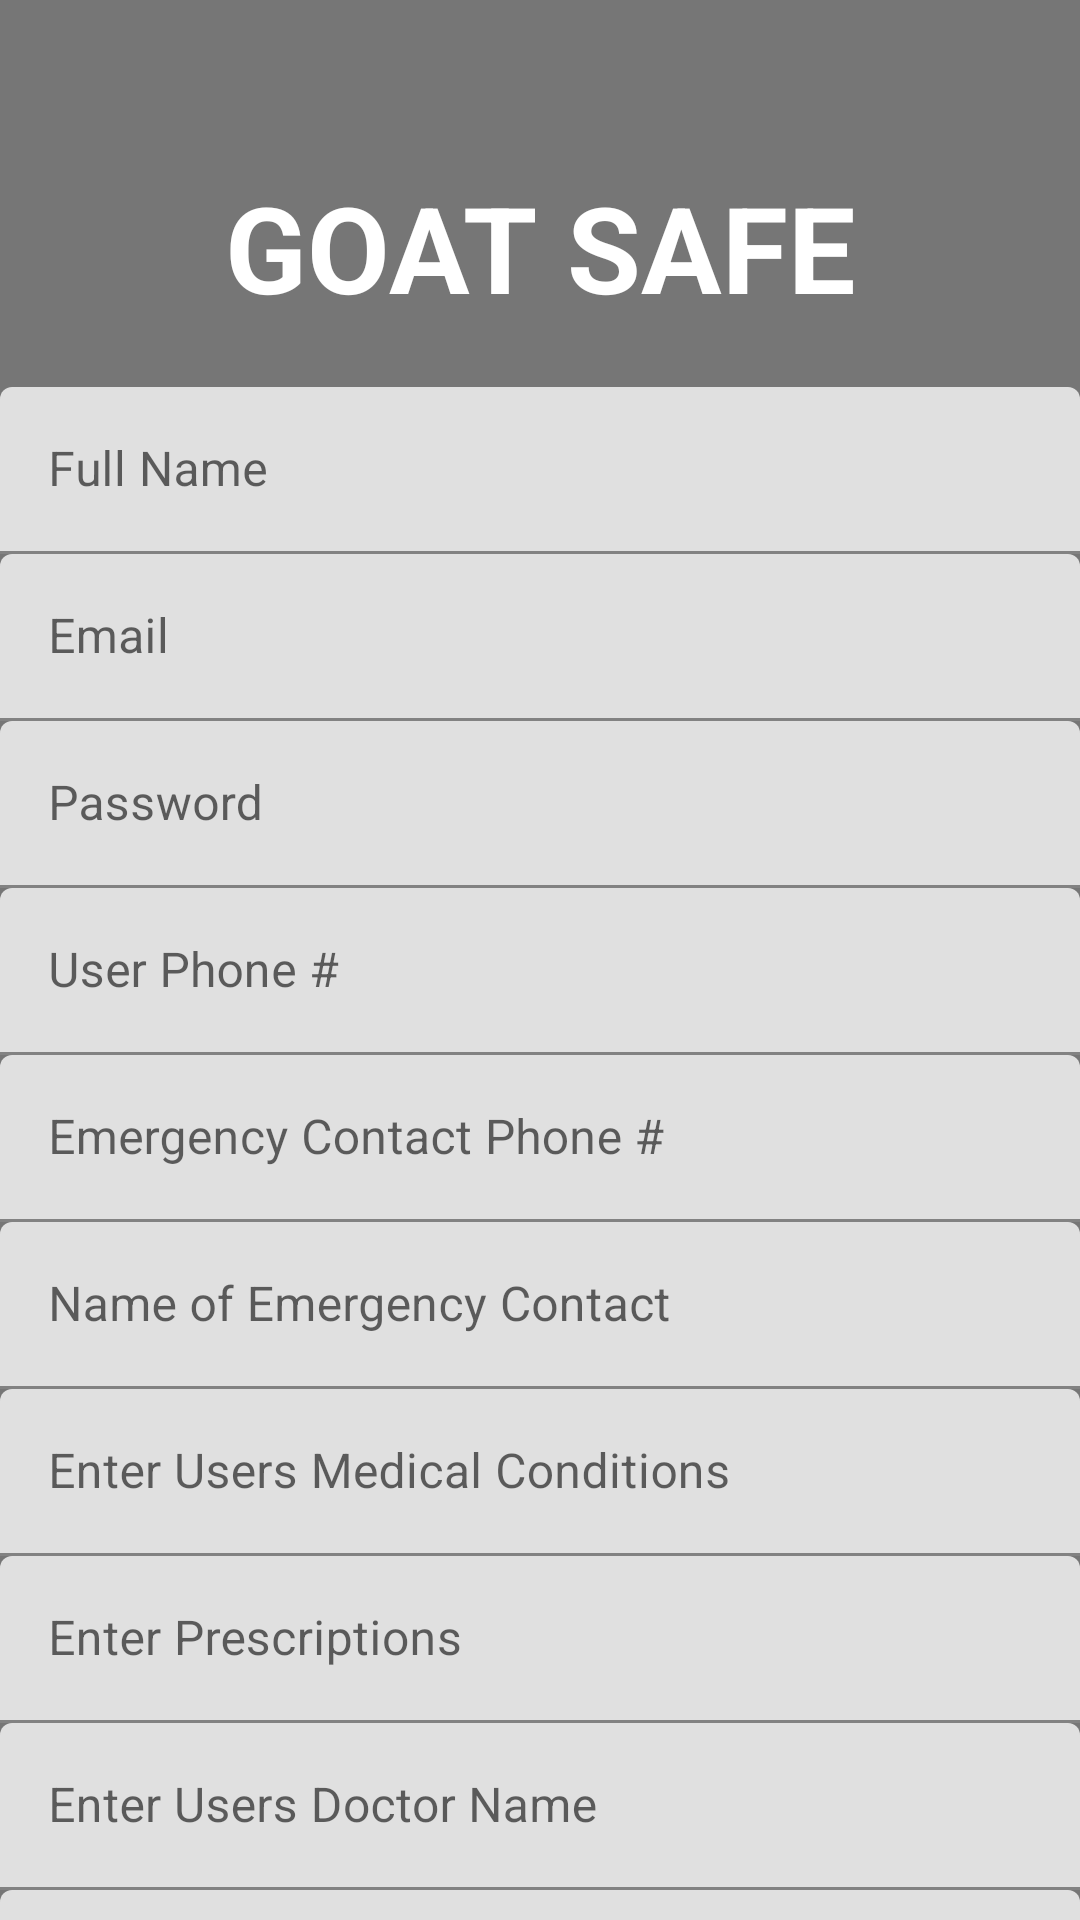

Write the Android layout XML for this screen, with the resource values it uses.
<!-- AndroidManifest.xml: application theme Theme.Meansv1 -->
<!-- res/layout/activity_registration.xml -->
<?xml version="1.0" encoding="utf-8"?>
<androidx.core.widget.NestedScrollView
    xmlns:android="http://schemas.android.com/apk/res/android"
    xmlns:app="http://schemas.android.com/apk/res-auto"
    xmlns:tools="http://schemas.android.com/tools"
    android:layout_width="fill_parent"
    android:layout_height="fill_parent"
    android:fillViewport="true"
    android:background="@color/grey"
    tools:context=".registration">

    <androidx.constraintlayout.widget.ConstraintLayout
        android:layout_width="match_parent"
        android:layout_height="wrap_content"
        android:background="@color/grey"
        android:orientation="vertical">

        <TextView
            android:id="@+id/app_title"
            style="@style/AppText"
            app:layout_constraintTop_toTopOf="parent"
            app:layout_constraintBottom_toTopOf="@id/email_field"
            android:layout_width="match_parent"
            android:layout_height="wrap_content"
            android:paddingTop="0dp"
            android:paddingBottom="20dp"
            android:text="@string/app_name"
            android:textAlignment="center"
            android:textSize="40sp"
            android:textStyle="bold" />
        
        <com.google.android.material.textfield.TextInputLayout
            android:id="@+id/name_field"
            android:layout_height="wrap_content"
            android:layout_width="match_parent"
            app:layout_constraintTop_toBottomOf="@id/app_title">

            <com.google.android.material.textfield.TextInputEditText
                android:layout_width="match_parent"
                android:layout_height="wrap_content"
                android:id="@+id/name"
                android:hint="@string/name_hint"
                />
        </com.google.android.material.textfield.TextInputLayout>

        
        <com.google.android.material.textfield.TextInputLayout
            android:id="@+id/email_field"
            android:layout_height="wrap_content"
            android:layout_width="match_parent"
            app:layout_constraintTop_toBottomOf="@id/name_field">

            <com.google.android.material.textfield.TextInputEditText
                android:layout_width="match_parent"
                android:layout_height="wrap_content"
                android:id="@+id/email"
                android:hint="@string/email_hint"
                />
        </com.google.android.material.textfield.TextInputLayout>

        
        <com.google.android.material.textfield.TextInputLayout
            android:id="@+id/password_field"
            android:layout_height="wrap_content"
            android:layout_width="match_parent"

            app:layout_constraintTop_toBottomOf="@id/email_field">

            <com.google.android.material.textfield.TextInputEditText
                android:id="@+id/password"
                android:layout_width="match_parent"
                android:layout_height="wrap_content"
                android:hint="@string/password_hint" />
        </com.google.android.material.textfield.TextInputLayout>

        
        <com.google.android.material.textfield.TextInputLayout
            android:id="@+id/user_phone_field"
            android:layout_height="wrap_content"
            android:layout_width="match_parent"
            app:layout_constraintTop_toBottomOf="@id/password_field">

            <com.google.android.material.textfield.TextInputEditText
                android:layout_width="match_parent"
                android:layout_height="wrap_content"
                android:id="@+id/user_phone"
                android:hint="@string/userphone_hint" />
        </com.google.android.material.textfield.TextInputLayout>

        
        <com.google.android.material.textfield.TextInputLayout
            android:id="@+id/emergency_contact_phone_field"
            android:layout_height="wrap_content"
            android:layout_width="match_parent"
            app:layout_constraintTop_toBottomOf="@id/user_phone_field">

            <com.google.android.material.textfield.TextInputEditText
                android:layout_width="match_parent"
                android:layout_height="wrap_content"
                android:id="@+id/emergency_contact_phone"
                android:hint="@string/er_phone_hint" />
        </com.google.android.material.textfield.TextInputLayout>

        
        <com.google.android.material.textfield.TextInputLayout
            android:id="@+id/emergency_contact_name_field"
            android:layout_height="wrap_content"
            android:layout_width="match_parent"
            app:layout_constraintTop_toBottomOf="@id/emergency_contact_phone_field">

            <com.google.android.material.textfield.TextInputEditText
                android:layout_width="match_parent"
                android:layout_height="wrap_content"
                android:id="@+id/emergency_contact_name"
                android:hint="@string/emergency_contact_name_hint" />
        </com.google.android.material.textfield.TextInputLayout>

        
        <com.google.android.material.textfield.TextInputLayout
            android:id="@+id/medical_conditions_field"
            android:layout_height="wrap_content"
            android:layout_width="match_parent"
            app:layout_constraintTop_toBottomOf="@id/emergency_contact_name_field">

            <com.google.android.material.textfield.TextInputEditText
                android:layout_width="match_parent"
                android:layout_height="wrap_content"
                android:id="@+id/medical_conditions"
                android:hint="@string/medical_conditions_hint" />
        </com.google.android.material.textfield.TextInputLayout>

        
        <com.google.android.material.textfield.TextInputLayout
            android:id="@+id/medical_prescripts_field"
            android:layout_height="wrap_content"
            android:layout_width="match_parent"
            app:layout_constraintTop_toBottomOf="@id/medical_conditions_field">

            <com.google.android.material.textfield.TextInputEditText
                android:layout_width="match_parent"
                android:layout_height="wrap_content"
                android:id="@+id/medical_prescripts"
                android:hint="@string/medical_prescripts_hint" />
        </com.google.android.material.textfield.TextInputLayout>

        
        <com.google.android.material.textfield.TextInputLayout
            android:id="@+id/medical_provider_name_field"
            android:layout_height="wrap_content"
            android:layout_width="match_parent"
            app:layout_constraintTop_toBottomOf="@id/medical_prescripts_field">

            <com.google.android.material.textfield.TextInputEditText
                android:layout_width="match_parent"
                android:layout_height="wrap_content"
                android:id="@+id/medical_provider_name"
                android:hint="@string/medical_provider_name_hint" />
        </com.google.android.material.textfield.TextInputLayout>

        
        <com.google.android.material.textfield.TextInputLayout
            android:id="@+id/medical_provider_phone_field"
            android:layout_height="wrap_content"
            android:layout_width="match_parent"
            app:layout_constraintTop_toBottomOf="@id/medical_provider_name_field">

            <com.google.android.material.textfield.TextInputEditText
                android:layout_width="match_parent"
                android:layout_height="wrap_content"
                android:id="@+id/medical_provider_phone"
                android:hint="@string/medical_provider_phone_hint" />
        </com.google.android.material.textfield.TextInputLayout>

        <Button
            android:id="@+id/registrationButton"
            android:layout_width="120dp"
            android:layout_height="50dp"
            android:text="@string/registration"
            app:layout_constraintStart_toStartOf="parent"
            app:layout_constraintEnd_toEndOf="parent"
            app:layout_constraintTop_toBottomOf="@id/medical_provider_phone_field"
            android:textColor="@color/black"
            android:backgroundTint="#05F60F" />
        <View
            android:id="@+id/filler"
            android:layout_width="match_parent"
            android:layout_height="10dp"
            android:background="@color/grey"
            app:layout_constraintTop_toBottomOf="@id/registrationButton"/>


    </androidx.constraintlayout.widget.ConstraintLayout>
</androidx.core.widget.NestedScrollView>
<!-- resources referenced by this layout -->
<resources>
  <color name="black">#FF000000</color>
  <color name="grey">#767676</color>
  <string name="app_name">GOAT SAFE</string>
  <string name="email_hint">Email</string>
  <string name="emergency_contact_name_hint">Name of Emergency Contact</string>
  <string name="er_phone_hint">Emergency Contact Phone #</string>
  <string name="medical_conditions_hint">Enter Users Medical Conditions</string>
  <string name="medical_prescripts_hint">Enter Prescriptions</string>
  <string name="medical_provider_name_hint">Enter Users Doctor Name</string>
  <string name="medical_provider_phone_hint">Enter Users Doctor Phone#</string>
  <string name="name_hint">Full Name</string>
  <string name="password_hint">Password</string>
  <string name="registration">Register</string>
  <string name="userphone_hint">User Phone #</string>
  <style name="AppText" parent="Base.TextAppearance.AppCompat">
          <item name="android:textColor">#FFFFFF</item>
          <item name="android:textSize">8pt</item>
  
  
      </style>
  <style name="Theme.Meansv1" parent="Theme.MaterialComponents.DayNight.DarkActionBar">
          
          <item name="colorPrimary">@color/purple_500</item>
          <item name="colorPrimaryVariant">@color/purple_700</item>
          <item name="colorOnPrimary">@color/white</item>
          
          <item name="colorSecondary">@color/teal_200</item>
          <item name="colorSecondaryVariant">@color/teal_700</item>
          <item name="colorOnSecondary">@color/black</item>
          
          <item name="android:statusBarColor">?attr/colorPrimaryVariant</item>
          
      </style>
  <color name="purple_500">#FF6200EE</color>
  <color name="purple_700">#FF3700B3</color>
  <color name="white">#FFFFFFFF</color>
  <color name="teal_200">#FF03DAC5</color>
  <color name="teal_700">#FF018786</color>
</resources>
